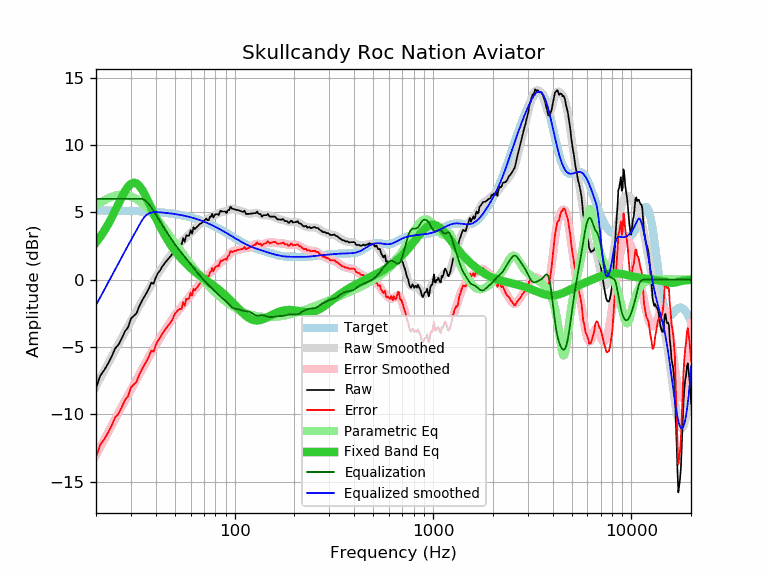

Data behind this chart, as committed beside it:
frequency, raw, error, smoothed, error_smoothed, equalization, parametric_eq, equalized_raw, equalized_smoothed, target
20, -8.05, -13.18, -7.90, -13.03, 6.00, 2.76, -2.05, -1.90, 5.13
21, -7.14, -12.27, -7.32, -12.45, 6.00, 3.17, -1.14, -1.32, 5.13
22, -6.72, -11.85, -6.75, -11.88, 6.00, 3.62, -0.72, -0.75, 5.13
23, -6.24, -11.36, -6.22, -11.34, 6.00, 4.10, -0.24, -0.22, 5.13
24, -5.70, -10.82, -5.70, -10.82, 6.00, 4.61, 0.30, 0.30, 5.12
25, -5.10, -10.22, -5.21, -10.33, 6.00, 5.13, 0.90, 0.79, 5.12
26, -4.82, -9.94, -4.74, -9.86, 6.00, 5.65, 1.18, 1.26, 5.12
27, -4.34, -9.45, -4.29, -9.41, 6.00, 6.13, 1.66, 1.71, 5.11
28, -3.84, -8.95, -3.87, -8.98, 6.00, 6.56, 2.16, 2.13, 5.11
29, -3.54, -8.64, -3.46, -8.57, 6.00, 6.90, 2.46, 2.54, 5.11
30, -2.89, -7.99, -3.07, -8.17, 6.00, 7.11, 3.11, 2.93, 5.10
31, -2.69, -7.78, -2.69, -7.79, 6.00, 7.20, 3.31, 3.31, 5.10
32, -2.50, -7.59, -2.33, -7.42, 6.00, 7.15, 3.50, 3.67, 5.09
33, -1.99, -7.07, -1.97, -7.06, 6.00, 6.98, 4.01, 4.03, 5.08
34, -1.61, -6.68, -1.63, -6.70, 6.00, 6.73, 4.39, 4.37, 5.08
35, -1.28, -6.35, -1.30, -6.37, 5.93, 6.41, 4.66, 4.64, 5.07
36, -0.98, -6.04, -0.98, -6.04, 5.80, 6.05, 4.82, 4.82, 5.06
37, -0.64, -5.69, -0.67, -5.72, 5.59, 5.68, 4.95, 4.92, 5.05
38, -0.22, -5.26, -0.38, -5.42, 5.36, 5.31, 5.14, 4.98, 5.04
39, -0.31, -5.34, -0.10, -5.13, 5.11, 4.95, 4.80, 5.01, 5.03
40, 0.14, -4.88, 0.17, -4.85, 4.85, 4.60, 4.99, 5.02, 5.02
41, 0.48, -4.53, 0.42, -4.59, 4.59, 4.27, 5.07, 5.01, 5.01
42, 0.66, -4.34, 0.66, -4.33, 4.33, 3.96, 5.00, 5.00, 5.00
43, 0.94, -4.04, 0.89, -4.09, 4.09, 3.68, 5.04, 4.99, 4.99
44, 1.13, -3.84, 1.11, -3.86, 3.86, 3.41, 4.99, 4.97, 4.97
45, 1.33, -3.62, 1.32, -3.64, 3.64, 3.16, 4.97, 4.96, 4.96
46, 1.49, -3.45, 1.52, -3.42, 3.42, 2.93, 4.91, 4.94, 4.94
47, 1.65, -3.27, 1.72, -3.21, 3.21, 2.71, 4.86, 4.93, 4.93
48, 1.82, -3.09, 1.90, -3.01, 3.01, 2.51, 4.83, 4.91, 4.91
49, 2.05, -2.84, 2.08, -2.81, 2.81, 2.32, 4.87, 4.89, 4.89
50, 2.36, -2.51, 2.24, -2.63, 2.63, 2.14, 4.99, 4.87, 4.87
51, 2.47, -2.38, 2.39, -2.46, 2.46, 1.98, 4.93, 4.85, 4.85
52, 2.59, -2.24, 2.54, -2.29, 2.29, 1.82, 4.89, 4.83, 4.83
53, 2.65, -2.16, 2.67, -2.14, 2.14, 1.68, 4.79, 4.81, 4.81
54, 2.60, -2.18, 2.79, -1.99, 1.99, 1.54, 4.60, 4.79, 4.79
55, 3.09, -1.67, 2.91, -1.85, 1.85, 1.41, 4.94, 4.76, 4.76
56, 2.80, -1.94, 3.03, -1.71, 1.71, 1.29, 4.51, 4.74, 4.74
57, 3.29, -1.42, 3.15, -1.56, 1.56, 1.17, 4.86, 4.71, 4.71
58, 3.25, -1.43, 3.27, -1.42, 1.42, 1.06, 4.67, 4.69, 4.69
59, 3.28, -1.38, 3.38, -1.28, 1.28, 0.96, 4.56, 4.66, 4.66
60, 3.67, -0.96, 3.49, -1.14, 1.14, 0.86, 4.81, 4.63, 4.63
61, 3.41, -1.19, 3.60, -1.00, 1.00, 0.77, 4.42, 4.60, 4.60
62, 3.89, -0.68, 3.70, -0.87, 0.87, 0.68, 4.76, 4.57, 4.57
63, 3.75, -0.79, 3.80, -0.74, 0.74, 0.59, 4.50, 4.54, 4.54
64, 3.85, -0.66, 3.89, -0.62, 0.62, 0.51, 4.48, 4.51, 4.51
65, 3.95, -0.53, 3.98, -0.50, 0.50, 0.44, 4.46, 4.48, 4.48
66, 4.05, -0.39, 4.06, -0.39, 0.39, 0.36, 4.44, 4.45, 4.45
67, 4.15, -0.26, 4.14, -0.28, 0.28, 0.29, 4.43, 4.41, 4.41
68, 4.19, -0.19, 4.21, -0.17, 0.17, 0.22, 4.36, 4.38, 4.38
69, 4.28, -0.06, 4.28, -0.07, 0.07, 0.15, 4.35, 4.34, 4.34
70, 4.35, 0.05, 4.34, 0.03, -0.03, 0.08, 4.32, 4.31, 4.31
71, 4.45, 0.18, 4.40, 0.13, -0.13, 0.02, 4.32, 4.27, 4.27
72, 4.53, 0.30, 4.46, 0.22, -0.22, -0.05, 4.31, 4.23, 4.23
73, 4.41, 0.22, 4.51, 0.32, -0.32, -0.11, 4.10, 4.20, 4.20
74, 4.41, 0.26, 4.56, 0.40, -0.40, -0.17, 4.01, 4.16, 4.16
75, 4.66, 0.54, 4.61, 0.49, -0.49, -0.24, 4.17, 4.12, 4.12
76, 4.67, 0.59, 4.65, 0.58, -0.58, -0.30, 4.10, 4.08, 4.08
77, 4.90, 0.86, 4.70, 0.66, -0.66, -0.36, 4.24, 4.04, 4.04
78, 4.61, 0.61, 4.74, 0.74, -0.74, -0.42, 3.87, 4.00, 4.00
79, 4.73, 0.77, 4.78, 0.82, -0.82, -0.48, 3.91, 3.96, 3.96
... 553 more rows
